Image classification data set "piano" (ravenmoon903/Piano-Triad-Recognizer on GitHub). Class labels (24): a maj, a min, ab maj, ab min, b maj, b min, bb maj, bb min, c maj, c min, d maj, d min, db maj, db min, e maj, e min, eb maj, eb min, f maj, f min, g maj, g min, gb maj, gb min.

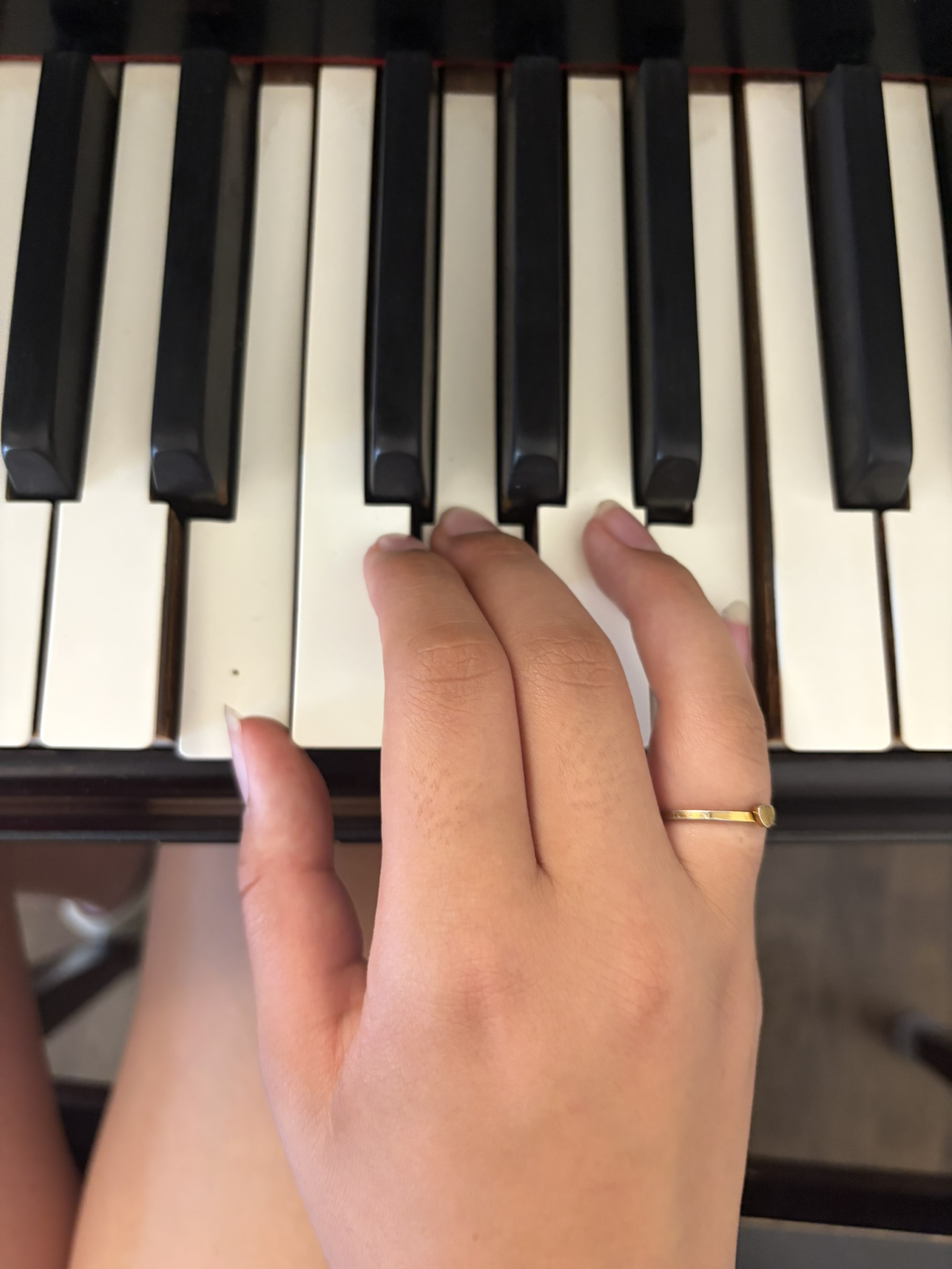
Label: e min

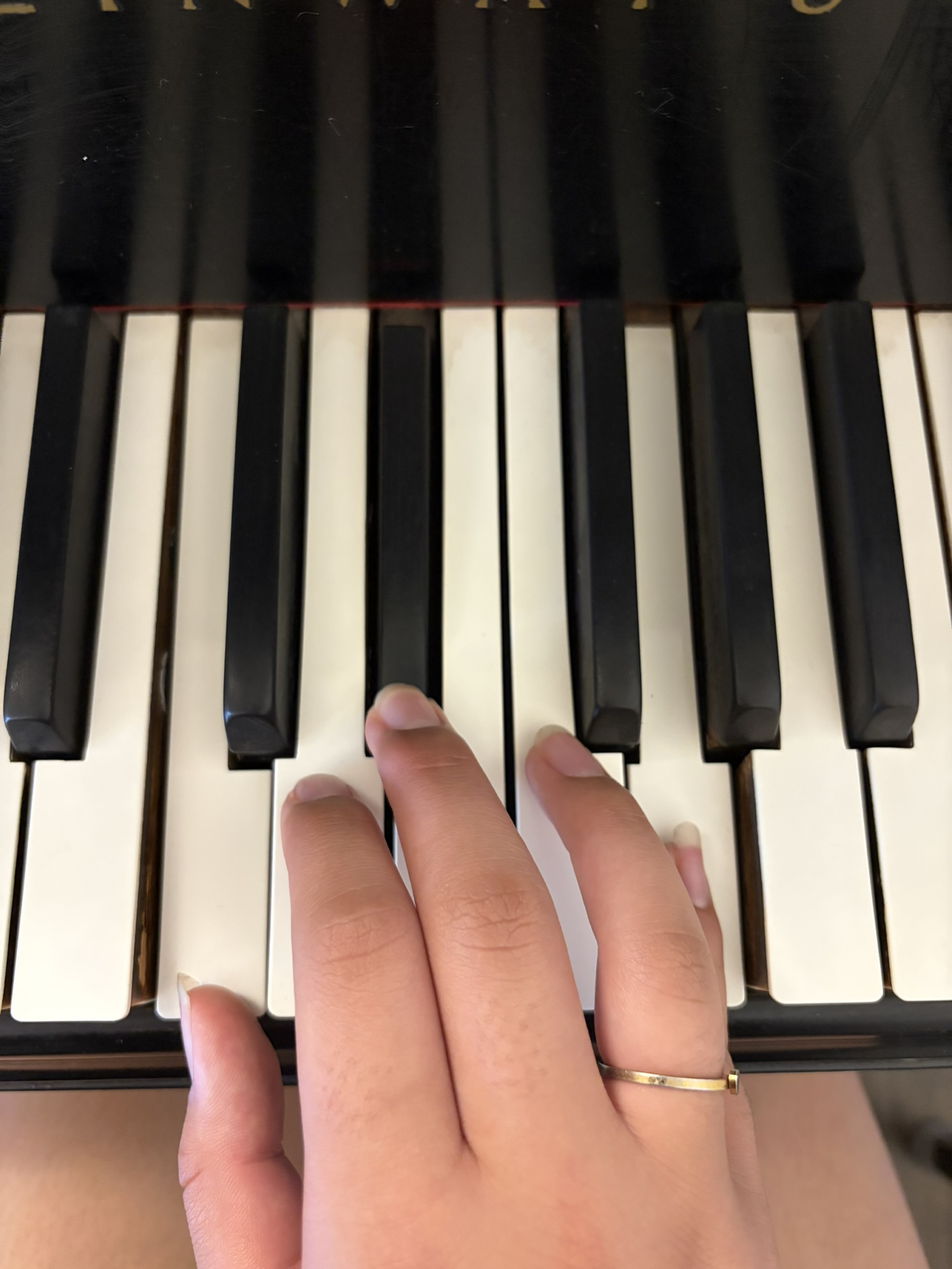
Label: c min

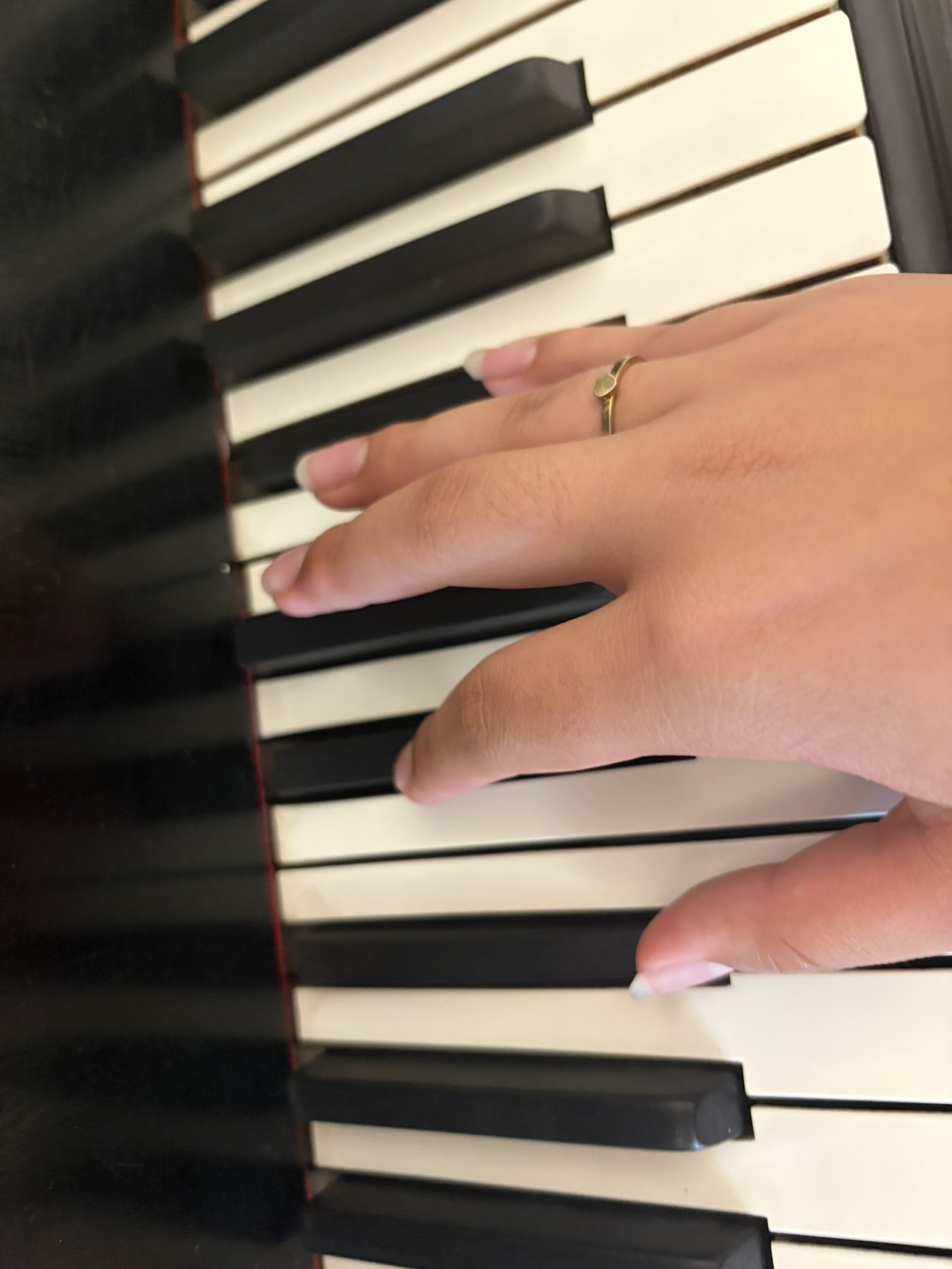
Label: bb min

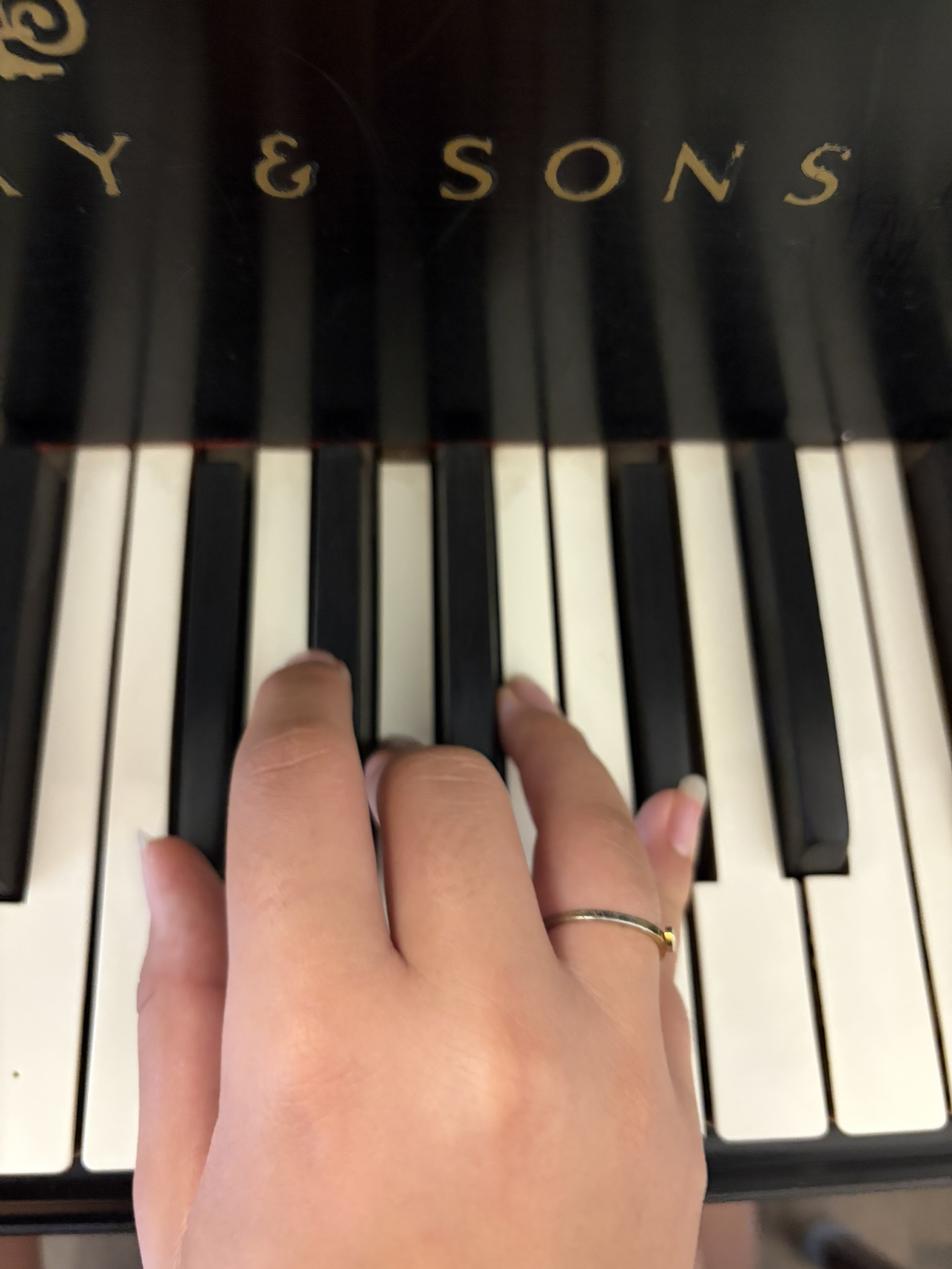
Label: gb min

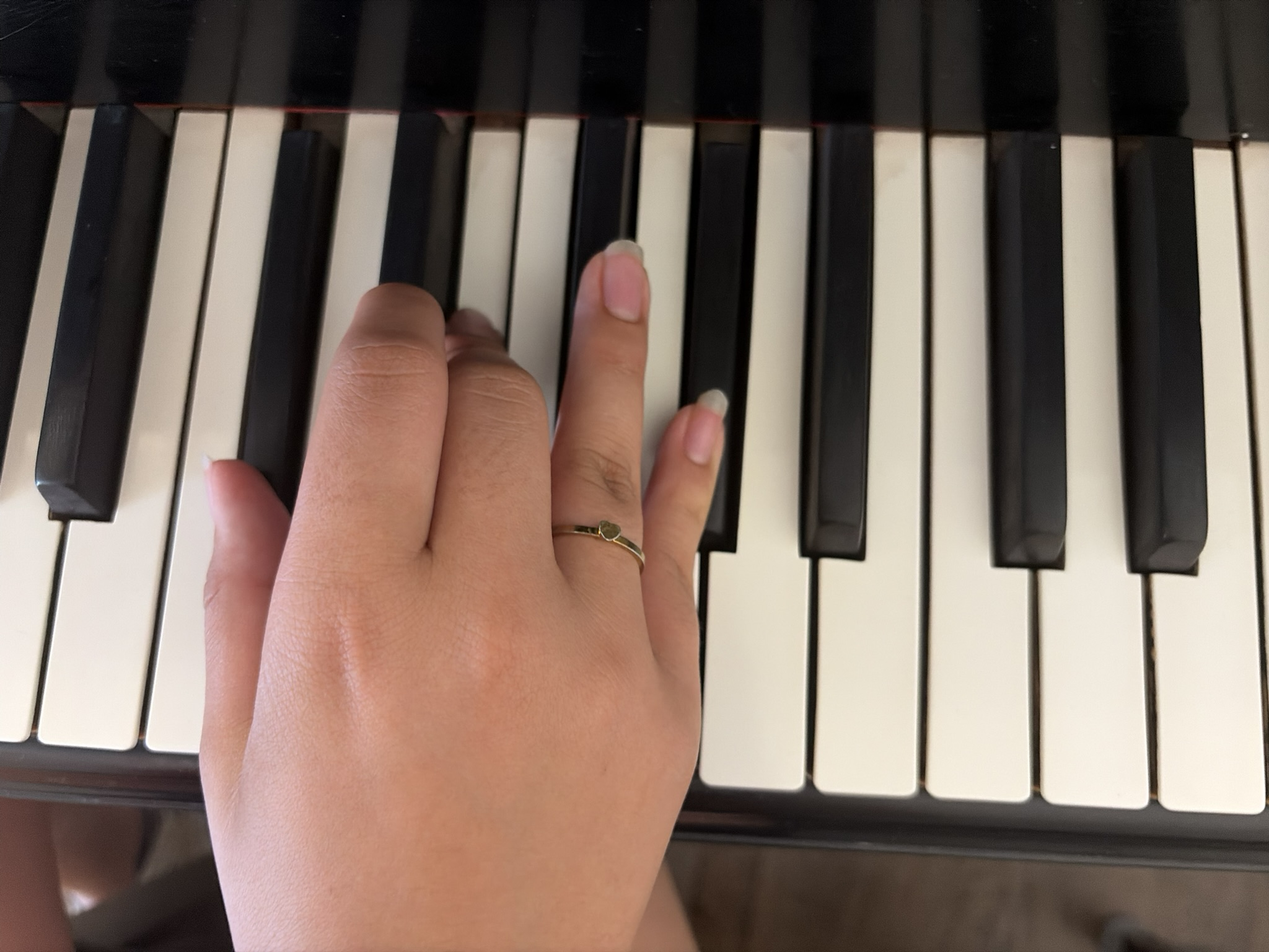
Label: db min

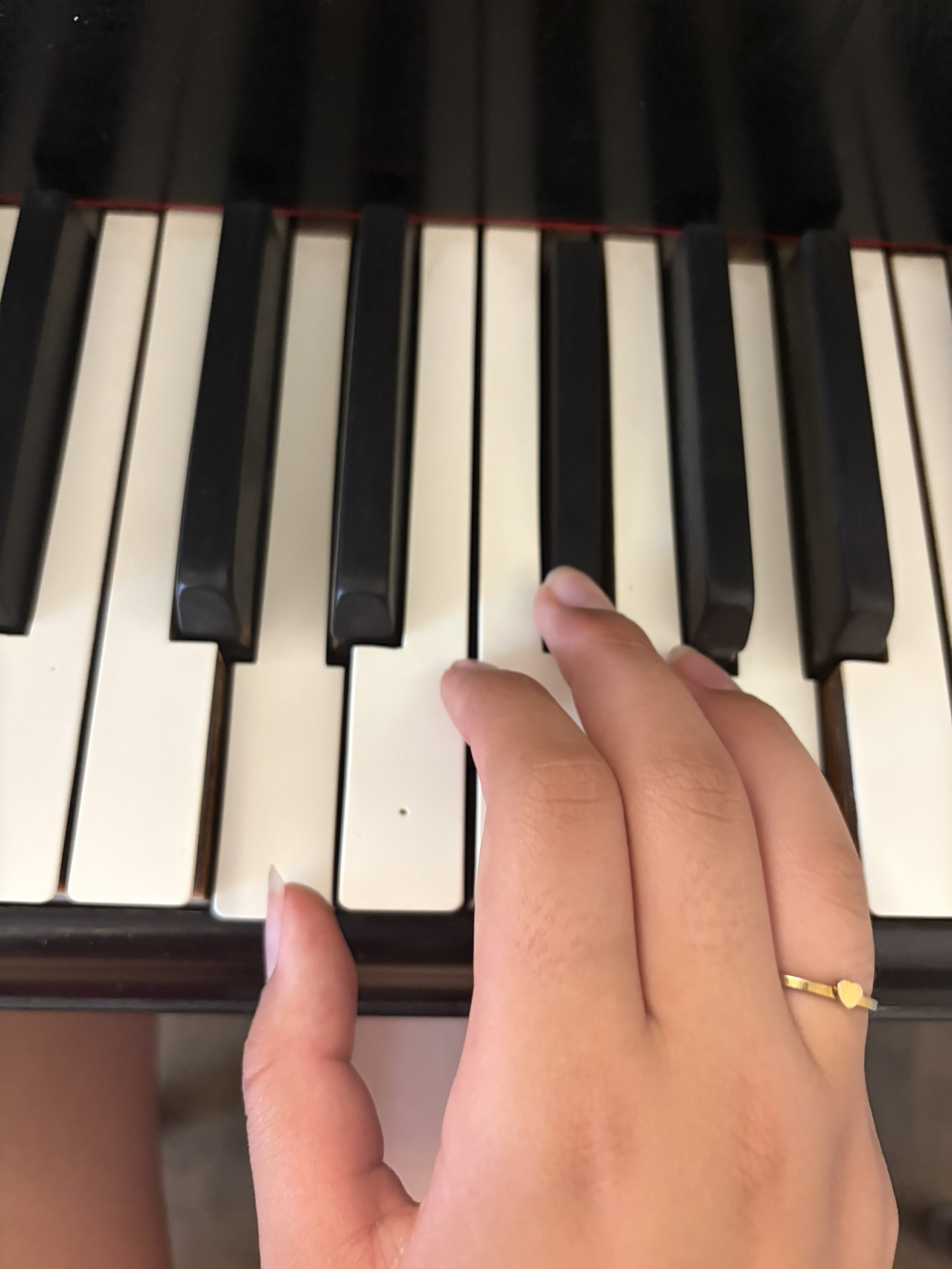
Label: d maj
